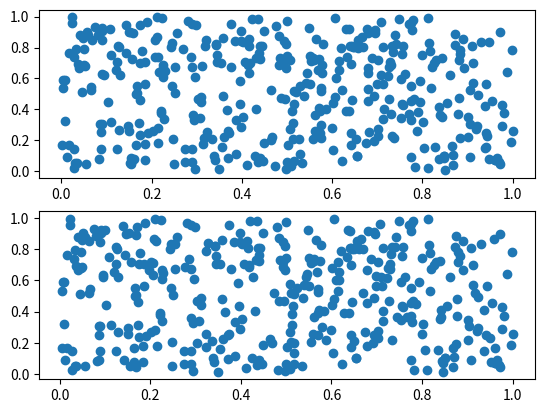

Write the Python code that produced this figure.
import numpy as np
import random as ran
import scipy.constants as con
import matplotlib.pyplot as plt

#Define input parameters
x_min = 0
x_max = 1
y_min = 0
y_max = 1
t_min = 0
t_max = 0.5
v_min = 0
v_max = 50
q_c = 1 #currently unused

nx = 20 #Number of steps taken from y_min to y_max
ny = 20 #Number of steps taken from x_min to x_max
nt = 100 #Number of time steps
n_smoothing = 100 #For differencing methods that require smoothing
PPC = 1 #Number of particles per cell

q_grid= np.zeros(((nx + 1),(ny + 1))) #Charge density
phi = np.zeros(((nx + 1),(ny + 1))) #Electric potential
E_x = np.zeros(((nx + 1),(ny + 1))) #x component of the Electric Field
E_y = np.zeros(((nx + 1),(ny + 1))) #y component of the Electric Field
E_mag = np.zeros((nx,ny)) #magnitude of the Electric field

dx = (abs(x_min) + x_max) / nx #Size of step in x domain
dy = (abs(y_min) + y_max) / ny #Size of step in y domain
dt = (abs(t_min) + t_max) / nt #Size of step on the temporal domain
T_c = nx * ny #Total number of cells
T_PPC = T_c * PPC #Total number of particles in simulation

#Populate dimesnional vectors
x = np.linspace(x_min,x_max,num=nx)
y = np.linspace(y_min,y_max,num=ny)
t = np.linspace(t_min,t_max,num=nt)

#Create list of particles properties
Par_x = np.zeros(T_PPC)
Par_y = np.zeros(T_PPC)
Par_vx = np.zeros(T_PPC)
Par_vy = np.zeros(T_PPC)

for i in range(0,T_PPC):
    Par_x[i] = ran.uniform(x_min,x_max) #Particle x coordinate
    Par_y[i] = ran.uniform(y_min,y_max) #Particle y coordinate
    Par_vx[i] = ran.uniform(v_min,v_max) #Particle velocity on the x direction
    Par_vy[i] = ran.uniform(v_min,v_max) #Particle velocity on the y direction

#Join particle position lists into one array
Par = list(zip(Par_x,Par_y,Par_vx,Par_vy))

for t in range(0,nt):

    q_grid[:][:] = 0
    print(t)

    i = 0

    while i < T_PPC:
        x_i = 0
        y_i = 0

        x_i = np.floor(Par[i][0] / dx)
        y_i = np.floor(Par[i][1] / dy)

        if x_i < 0 or x_i > int(nx-1):

            print('Out of range:' + str(i))
            Par.pop(int(i))

        else:

            pass

        if y_i < 0 or y_i > int(ny-1):

            print('Out of range:' + str(i))
            Par.pop(int(i))

        else:

            pass

        T_PPC = len(Par)
        i += 1

    print('Position check completed')
    #Recalculate the number of particles in the simulation area
    T_PPC = len(Par)

    #Step 1: Compute charge density on grid using bilinear interpolation interpretation
    #(first-order weighting) from particle locations
    g_info = np.zeros((T_PPC,4))
    for i in range(0,T_PPC):

        x_i = 0
        y_i = 0
        hx = 0
        hy = 0

        x_i = np.floor(Par[i][0] / dx)
        y_i = np.floor(Par[i][1] / dy)


        x_i = int(x_i)
        y_i = int(y_i)

        hx = Par[i][0] - x[x_i]
        hy = Par[i][1] - y[y_i]

        #Store grid information relating to each particle for use later
        g_info[i][0] = x_i
        g_info[i][1] = y_i
        g_info[i][2] = hx
        g_info[i][3] = hy

        #TODO: add charge as a particle parameter
        q_grid[x_i][y_i] += ((dx - hx) * (dy - hy) / (dx * dy))
        q_grid[x_i + 1][y_i] += ((hx * (dy - hy)) / (dx * dy))
        q_grid[x_i + 1][y_i + 1] += ((hx * hy) / (dx * dy))
        q_grid[x_i][y_i + 1] += (((dx - hx)*hy) / (dx*dy))

    #Step 2: Compute Electric Potential
    for n in range(0,n_smoothing):
        for i in range(1,nx):
            for j in range(1,ny):

                phi[i][j] = (q_grid[i][j]*((dx**2)*(dy**2)) + ((dy**2)*(phi[i-1][j]
                +phi[i+1][j])) + ((dx**2)*(phi[i][j-1]+phi[i][j+1])) / (2*((dy**2)
                +(dy**2))))

    #Step 3: Compute Electric Field
    for i in range(1,nx):
        for j in range(1,ny):

            E_x[i][j] = ((phi[i + 1][j]) - phi[i - 1][j]) / (2 * dx)

            E_y[i][j] = ((phi[i][j + 1]) - phi[i][j - 1]) / (2 * dy)

            E_mag[i][j] = np.sqrt((E_x[i][j]**2) + (E_y[i][j]**2))

    #Step 4: Move particles
    for i in range(0,T_PPC):

        Par[i] = list(Par[i])

        x_i = int(g_info[i][0])
        y_i = int(g_info[i][1])
        hx = float(g_info[i][2])
        hy = float(g_info[i][3])

        u_x = (E_x[x_i][y_i]*(dx*dy)/((dx-hx)*(dy-hy))) + (E_x[x_i+1][y_i]*((dx*dy)/(hx*(dy-hy)))) + (E_x[x_i+1][y_i+1])*((dx*dy)/(hx*hy)) + (E_x[x_i][y_i+1]*((dx*dy)/(dx-hx)*hy))

        u_y = (E_y[x_i][y_i]*(dx*dy)/((dx-hx)-(dy-hy))) + (E_y[x_i+1][y_i]*((dx*dy)/(hx*(dy-hy)))) + (E_y[x_i+1][y_i+1])*((dx*dy)/(hx*hy)) + (E_y[x_i][y_i+1]*((dx*dy)/(dx-hx)*hy))

        Par[i][2] = u_x
        Par[i][3] = u_y

        Par[i][0] += dt*u_x
        Par[i][1] += dt*u_y

###### PLOTTING #######

new_par_x  = np.zeros(T_PPC)
new_par_y  = np.zeros(T_PPC)

for i in range(0,T_PPC):

    new_par_x[i] = Par[i][0]
    new_par_y[i] = Par[i][1]

X,Y = np.meshgrid(x,y)

plt.subplot(2,1,1)
plt.scatter(Par_x,Par_y)
plt.subplot(2,1,2)
plt.scatter(new_par_x,new_par_y)
plt.show()
